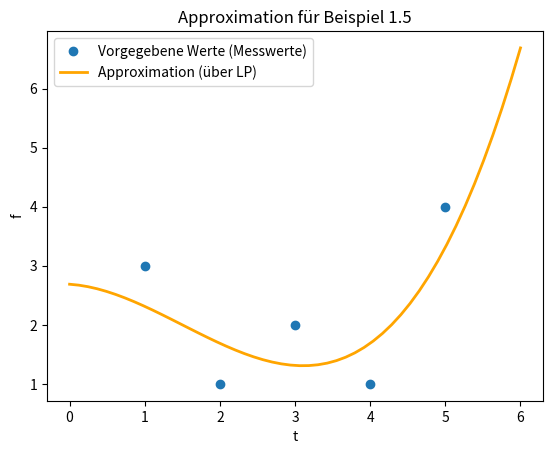

Reproduce this figure in Python.
from scipy.optimize import linprog
import numpy as np
import matplotlib.pyplot as plot

m = 5
n = 4
t = np.array([1, 2, 3, 4, 5])
f = np.array([3, 1, 2, 1, 4])
V = np.array([np.power(t,0),np.power(t,1),np.power(t,2),np.power(t,3)])
B = np.transpose(V)
d = f
e = np.ones((m,1))

c = np.zeros((1,n))
c = np.append(c,1)
A = np.concatenate((np.concatenate((B,-e),axis=1),np.concatenate((-B,-e),axis=1)),axis=0)
b = np.concatenate((d,-d),axis=0)

res = linprog(c, A_ub=A, b_ub=b, bounds=(None,None))
print("Optimallösung: " + str(res.x))
print("Optimalwert: " + str(res.fun))

plot.plot(t,f,'o',ls='')
s=np.linspace(0,6,50);
y=res.x[0]*1+res.x[1]*s+res.x[2]*np.power(s,2)+res.x[3]*np.power(s,3);
plot.plot(s,y,linewidth=2,color='orange')

plot.title('Approximation für Beispiel 1.5')
plot.xlabel('t');
plot.ylabel('f');
plot.legend(['Vorgegebene Werte (Messwerte)','Approximation (über LP)']);